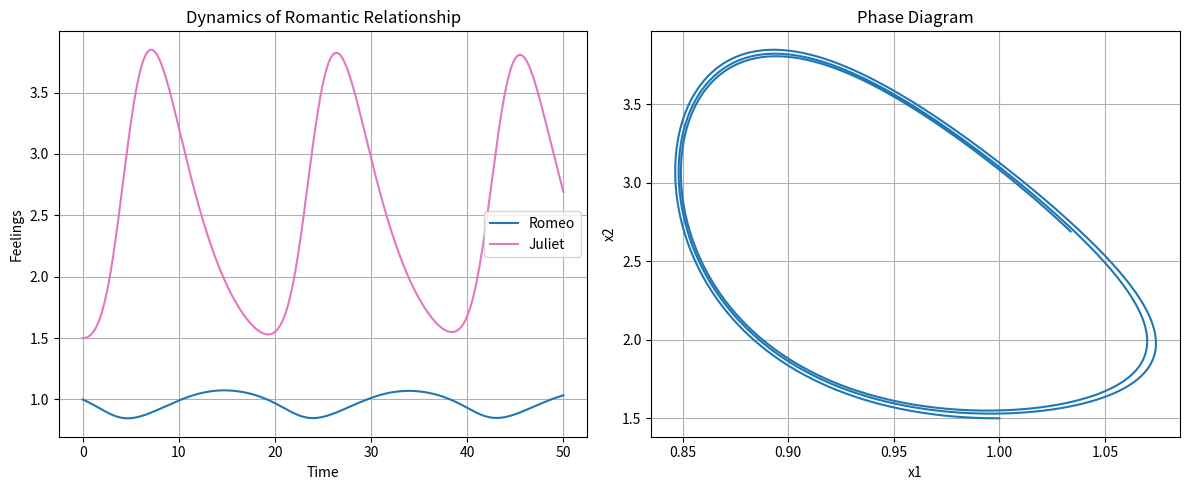

Here is the Python script that generated this plot:
import numpy as np
import matplotlib.pyplot as plt
from scipy.integrate import odeint

""" 
Model of Love Dynamics 
from chapter 8 and 11 of the book.

Base model of insecure and biased individuals without environmental stress.

"""

def love_dynamics(y, t, p):
    """differential equation model

    Args:
        y (array): arrya of initial conditions
        t (array): time intervals
        p (array): parameters to use

    Returns:
        array: array of differential equation results
    """
    x1, x2 = y
    alpha1, alpha2, beta1, beta2, gamma1, gamma2, bA1, bA2, A1, A2, k1, k2, n1, n2, m1, m2, sigma1, sigma2 = p

    RL1 = beta1 * k1 * x2 * np.exp(-(k1 * x2)**n1)
    RL2 = beta2 * k2 * x1 * np.exp(-(k2 * x1)**n2)

    BA1 = x1**(2*m1) / (x1**(2*m1) + sigma1**(2*m1))
    BA2 = x2**(2*m2) / (x2**(2*m2) + sigma2**(2*m2))

    dx1dt = -alpha1 * x1 + RL1 + (1 + bA1 * BA1) * gamma1 * A2
    dx2dt = -alpha2 * x2 + RL2 + (1 + bA2 * BA2) * gamma2 * A1

    return [dx1dt, dx2dt]

# Parameters w/ extensive comments
params = [
    0.36,   # alpha1    =   Forgetting coefficient 1 (decay rate of love of individual 1 in absence of partner)
    0.2,    # alpha2    =   Forgetting coefficient 2
    0.75,   # beta1     =   Reactiveness to love of 2 on 1 (influence of the partner's love on an individual's feelings)
    10.66,  # beta2     =   Reactiveness to love of 1 on 2
    1,      # gamma1    =   Reactiveness to appeal of 2 on 1 (influence of the partner's appeal on an individual's feelings)
    1,      # gamma2    =   Reactiveness to appeal of 1 on 2
    2.9,    # bA1       =   Bias coefficient of individual 1 (how much individual 1 is biased towards their partner, > 0 for synergic, 0 for unbiased, < 0 for platonic)
    1,      # bA2       =   Bias coefficient of individual 2
    0.1,    # A1        =   Appeal of individual 1 (how much individual 1 is appealing to their partner)
    0.1,    # A2        =   Appeal of individual 2
    0.08,   # k1        =   Insecurity of individual 1 (Peak of reaction function of 1 on 2, high k1 means they are annoyed by their partner's love earlier)
    1.5,    # k2        =   Insecurity of individual 2
    1,      # n1        =   Shape of reaction function of 1 on 2 (nonlinearity of reaction function of 1 on 2, sensitivity of the individuals' feelings to changes in their partner's feelings)
    4,      # n2        =   Shape of reaction function of 2 on 1
    4,      # m1        =   Shape of bias function of 1 (nonlinearity of bias function of 1, sensitivity of how the own feelings influence their perception of their partner's appeal)
    4,      # m2        =   Shape of bias function of 2
    1,      # sigma1    =   Saddle quantity of 1 (Trace of Jabobian of 1, threshold of when own feelings influence their perception of their partner's appeal. > 0 for stable, < 0 for unstable)
    1       # sigma2    =   Saddle quantity of 2
]


initial_conditions = [1, 1.5]
t = np.linspace(0, 50, 1000)

solution = odeint(love_dynamics, initial_conditions, t, args=(params,))


# Plot
fig, axs = plt.subplots(1, 2, figsize=(12, 5))

# Time series
axs[0].plot(t, solution[:, 0], label='Romeo', color='tab:blue')
axs[0].plot(t, solution[:, 1], label='Juliet', color='tab:pink')
axs[0].set_xlabel('Time')
axs[0].set_ylabel('Feelings')
axs[0].set_title('Dynamics of Romantic Relationship')
axs[0].legend()
axs[0].grid(True)

# Phase diagram
axs[1].plot(solution[:, 0], solution[:, 1])
axs[1].set_xlabel('x1')
axs[1].set_ylabel('x2')
axs[1].set_title('Phase Diagram')
axs[1].grid(True)

fig.tight_layout()

plt.show()

